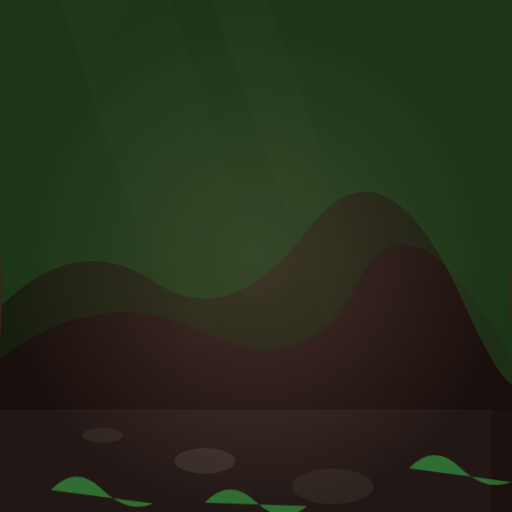
t = 0.00 s
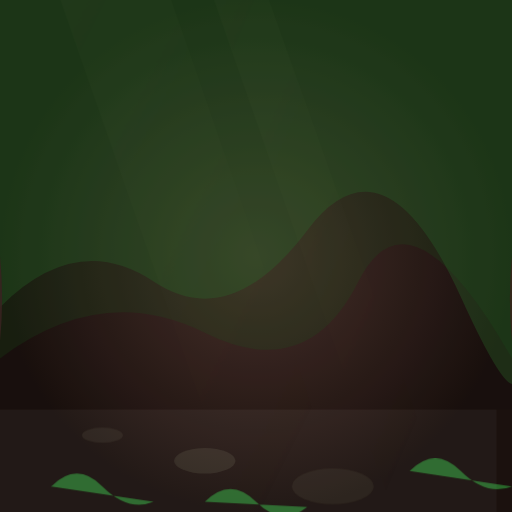
t = 1.50 s
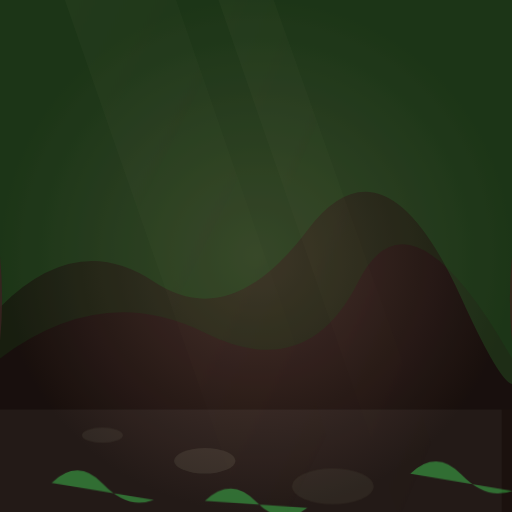
t = 3.00 s
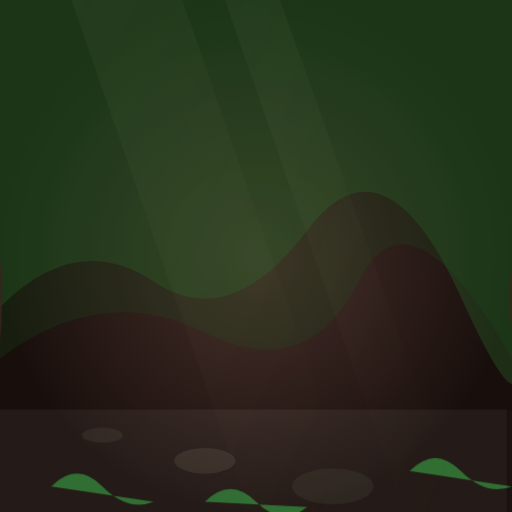
t = 4.50 s
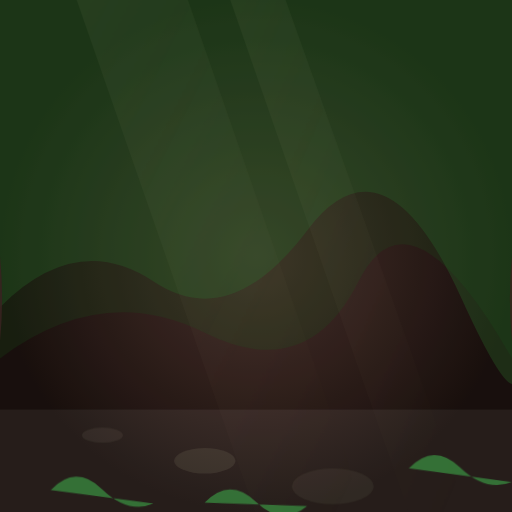
t = 6.00 s
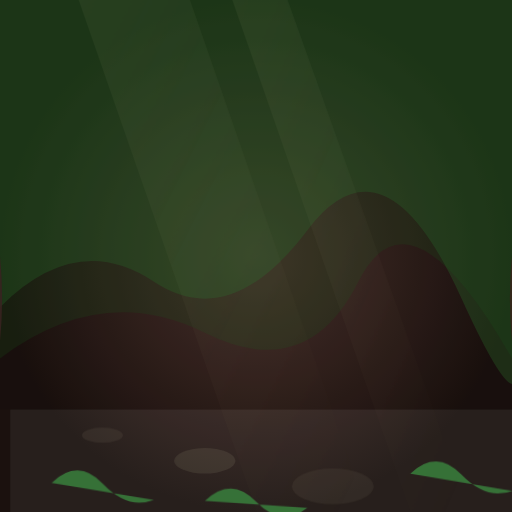
t = 9.00 s

The animated SVG that drew these frames (rendered in a browser with its animation timeline set to each time). Animation: 3 CSS @keyframes rules; frames cover the first 9.00 s, repeats indefinitely.

<svg viewBox="0 0 1000 1000" xmlns="http://www.w3.org/2000/svg">
    <defs>
        <radialGradient id="forest-grad" cx="50%" cy="50%" r="50%">
            <stop offset="0%" stop-color="#4E342E" />
            <stop offset="100%" stop-color="#1B110E" />
        </radialGradient>
        <linearGradient id="sun-ray" x1="0" y1="0" x2="1" y2="1">
            <stop offset="0%" stop-color="#FFF9C4" stop-opacity="0.2" />
            <stop offset="100%" stop-color="#FFF9C4" stop-opacity="0" />
        </linearGradient>
    </defs>

    <!-- Forest Base -->
    <rect width="1000" height="1000" fill="url(#forest-grad)" />

    <!-- Distant Forest Layer -->
    <path d="M0 600 Q150 450 300 550 T600 450 T900 580 T1000 600 V0 H0 Z" fill="#2E7D32" opacity="0.3" />
    <path d="M0 700 Q200 550 400 650 T700 550 T1000 700 V0 H0 Z" fill="#1B5E20" opacity="0.2" />

    <!-- Main Tree Trunks (Large/Thick) -->
    <!-- Left Trunk -->
    <path d="M-100 1000 Q150 500 -200 0" fill="#3E2723" opacity="0.9" />
    <path d="M-100 1000 Q120 500 -180 0" fill="#4E342E" opacity="0.5" />
    
    <!-- Right Trunk -->
    <path d="M1100 1000 Q850 500 1200 0" fill="#3D2B1F" opacity="0.9" />
    
    <!-- Heavy Canopy Shadow -->
    <rect width="1000" height="800" fill="#000" opacity="0.1" />

    <style>
        .sun-ray { animation: sun-drift 8s infinite alternate ease-in-out; }
        @keyframes sun-drift {
            from { transform: translateX(-20px); opacity: 0.1; }
            to { transform: translateX(20px); opacity: 0.3; }
        }
        .mist-float { animation: mist 12s infinite linear alternate; }
        @keyframes mist {
            from { transform: translateX(-40px); opacity: 0.03; }
            to { transform: translateX(40px); opacity: 0.07; }
        }
        .fern-sway { animation: sway 6s infinite ease-in-out; transform-origin: center bottom; }
        @keyframes sway {
            0%, 100% { transform: rotate(-1deg); }
            50% { transform: rotate(1deg); }
        }
    </style>

    <!-- Ferns/Leafy ground plants -->
    <g class="fern-sway" fill="#2E7D32" opacity="0.8">
        <path d="M100 950 Q150 900 200 950 T300 980" />
        <path d="M800 920 Q850 870 900 920 T1000 950" />
        <path d="M400 980 Q450 930 500 980 T600 990" />
    </g>

    <!-- Sunlight Rays (Dappled Light) -->
    <g class="sun-ray">
        <polygon points="100,-100 300,-150 700,1000 500,1050" fill="url(#sun-ray)" />
        <polygon points="400,-100 500,-120 900,1000 800,1050" fill="url(#sun-ray)" />
    </g>
    
    <!-- Dappled Lightspots on floor -->
    <ellipse cx="400" cy="900" rx="60" ry="25" fill="#FFF9C4" opacity="0.08" />
    <ellipse cx="650" cy="950" rx="80" ry="35" fill="#FFF9C4" opacity="0.05" />
    <ellipse cx="200" cy="850" rx="40" ry="15" fill="#FFF9C4" opacity="0.06" />

    <!-- Mist/Dampness atmosphere -->
    <rect class="mist-float" x="0" y="800" width="1000" height="200" fill="#E0F2F1" opacity="0.05" />
</svg>
